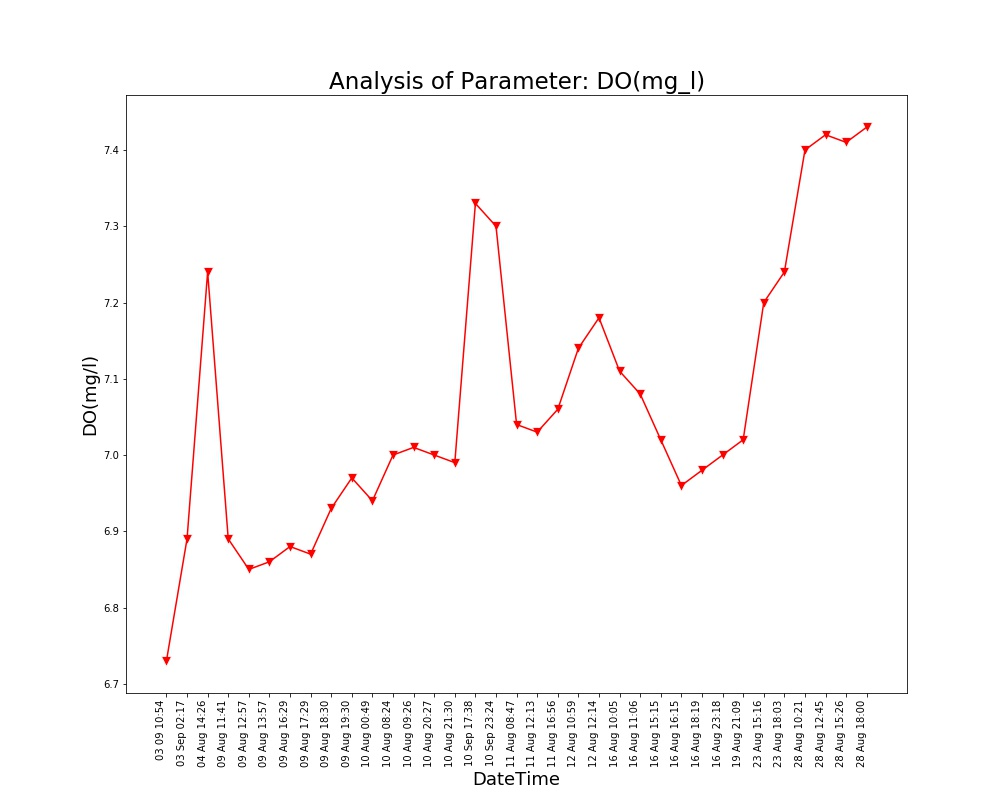

Data behind this chart, as committed beside it:
Unnamed: 0, DateTime, Date, Time, DO(mg/l)
0.0, 04 Aug 14:26, 04 Aug 2021, 14:26:24, 7.24
1.0, 09 Aug 11:41, 09 Aug 2021, 11:41:48, 6.89
2.0, 09 Aug 12:57, 09 Aug 2021, 12:57:04, 6.85
3.0, 09 Aug 13:57, 09 Aug 2021, 13:57:19, 6.86
4.0, 09 Aug 16:29, 09 Aug 2021, 16:29:24, 6.88
5.0, 09 Aug 17:29, 09 Aug 2021, 17:29:51, 6.87
6.0, 09 Aug 18:30, 09 Aug 2021, 18:30:16, 6.93
7.0, 09 Aug 19:30, 09 Aug 2021, 19:30:40, 6.97
8.0, 10 Aug 00:49, 10 Aug 2021, 00:49:39, 6.94
9.0, 10 Aug 08:24, 10 Aug 2021, 08:24:01, 7.0
10.0, 10 Aug 09:26, 10 Aug 2021, 09:26:56, 7.01
11.0, 10 Aug 20:27, 10 Aug 2021, 20:27:03, 7.0
12.0, 10 Aug 21:30, 10 Aug 2021, 21:30:23, 6.99
13.0, 11 Aug 08:47, 11 Aug 2021, 08:47:06, 7.04
14.0, 11 Aug 12:13, 11 Aug 2021, 12:13:36, 7.03
15.0, 11 Aug 16:56, 11 Aug 2021, 16:56:21, 7.06
16.0, 12 Aug 10:59, 12 Aug 2021, 10:59:37, 7.14
17.0, 12 Aug 12:14, 12 Aug 2021, 12:14:31, 7.18
18.0, 16 Aug 10:05, 16 Aug 2021, 10:05:25, 7.11
19.0, 16 Aug 11:06, 16 Aug 2021, 11:06:03, 7.08
20.0, 16 Aug 15:15, 16 Aug 2021, 15:15:28, 7.02
21.0, 16 Aug 16:15, 16 Aug 2021, 16:15:54, 6.96
22.0, 16 Aug 18:19, 16 Aug 2021, 18:19:53, 6.98
23.0, 16 Aug 23:18, 16 Aug 2021, 23:18:09, 7.0
24.0, 19 Aug 21:09, 19 Aug 2021, 21:09:25, 7.02
25.0, 23 Aug 15:16, 23 Aug 2021, 15:16:38, 7.2
26.0, 23 Aug 18:03, 23 Aug 2021, 18:03:46, 7.24
27.0, 28 Aug 10:21, 28 Aug 2021, 10:21:18, 7.4
28.0, 28 Aug 12:45, 28 Aug 2021, 12:45:39, 7.42
29.0, 28 Aug 15:26, 28 Aug 2021, 15:26:51, 7.41
30.0, 28 Aug 18:00, 28 Aug 2021, 18:00:08, 7.43
, 03 Sep 02:17, 03 Sep 2021, 02:17:33, 6.89
, 03 09 10:54, 03 Sep 2021, 10:54:46, 6.73
, 10 Sep 17:38, 10 Sep 2021, 17:38:26, 7.33
, 10 Sep 23:24, 10 Sep 2021, 23:24:03, 7.3
